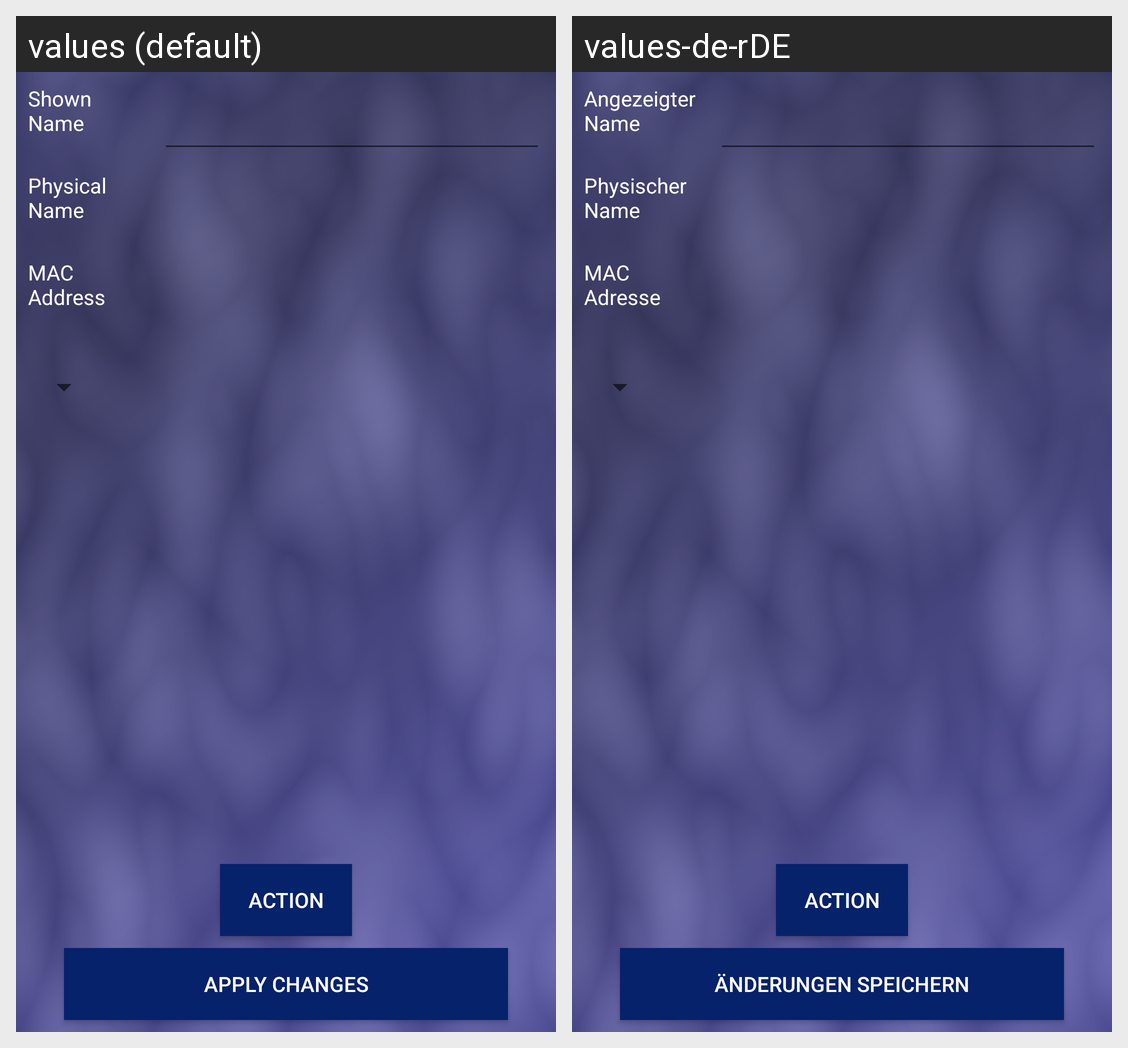

The same Android screen rendered under two of its app's locales, left to right. List the strings drawn on it with the default value and each locale's translation.
Android screen res/layout/activity_edit_device.xml rendered under 2 locales, left to right: values (default), values-de-rDE. Device: Nexus 5 (rendered at 1080×1920; each locale shown at half size, 540×960, under a caption strip naming it); theme AppTheme.
Strings drawn on this screen, with the default value and each locale's value (text and hints the layout hard-codes, and strings that could not be matched under every locale, appear in the picture but are not listed):

device_shown_name
  values: Shown Name
  values-de-rDE: Angezeigter Name

device_real_name
  values: Physical Name
  values-de-rDE: Physischer Name

device_mac_address
  values: MAC Address
  values-de-rDE: MAC Adresse

apply_changes
  values: Apply Changes
  values-de-rDE: Änderungen Speichern
